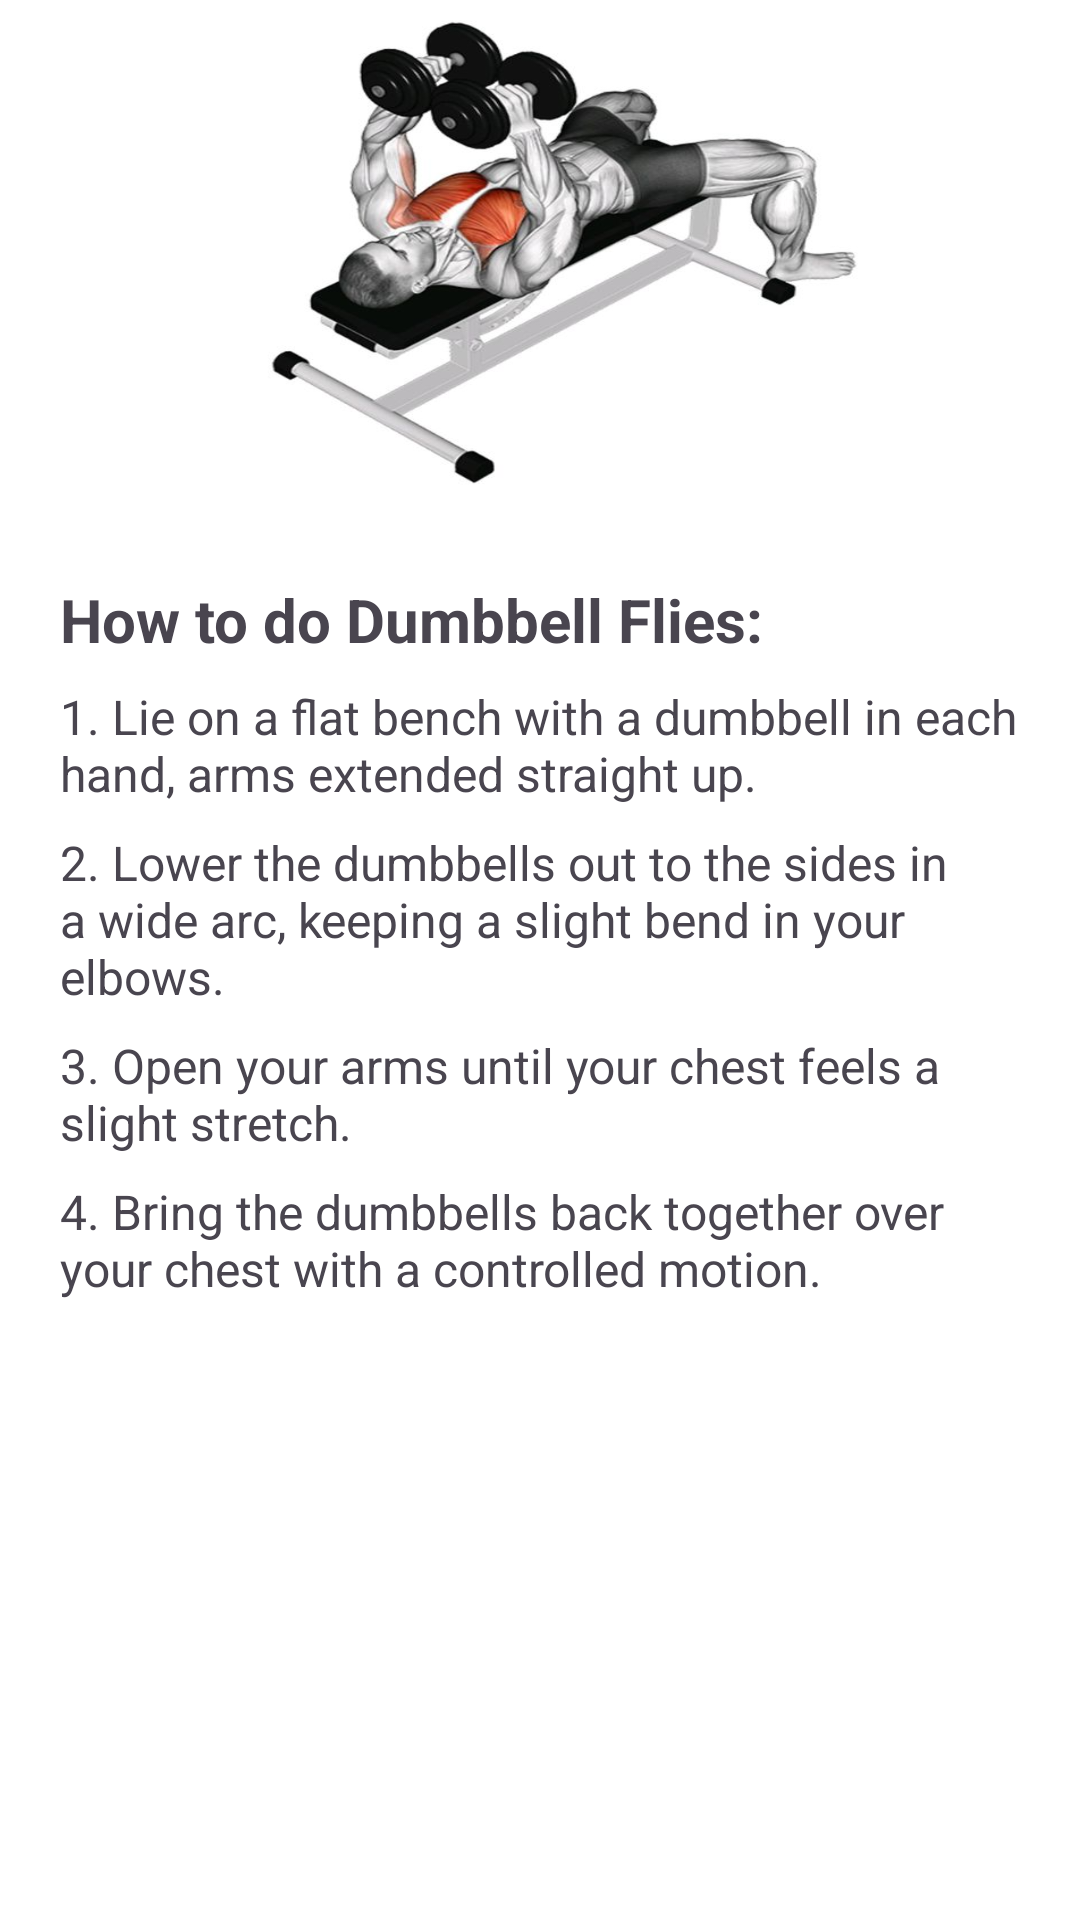

Reconstruct the res/layout file that produces this screen, plus the resources it refers to.
<!-- AndroidManifest.xml: application theme Theme.FitnessTacker -->
<!-- res/layout/fly_bottom_sheet.xml -->
<?xml version="1.0" encoding="utf-8"?>
<LinearLayout
    xmlns:android="http://schemas.android.com/apk/res/android"
    android:orientation="vertical"
    android:layout_width="match_parent"
    android:layout_height="600dp"
    android:gravity="center_horizontal"
    android:paddingHorizontal="20dp"
    android:paddingBottom="100dp"
    android:background="@color/white">

    <ImageView
        android:layout_width="242dp"
        android:layout_height="177dp"
        android:background="@drawable/flyes" />

    <TextView
        android:id="@+id/instructionsTextViewIncline"
        android:layout_width="match_parent"
        android:layout_height="wrap_content"
        android:layout_marginTop="16dp"
        android:text="How to do Dumbbell Flies:"
        android:textSize="20sp"
        android:textStyle="bold" />

    <TextView
        android:layout_width="match_parent"
        android:layout_height="wrap_content"
        android:text="1. Lie on a flat bench with a dumbbell in each hand, arms extended straight up."
        android:textSize="16sp"
        android:layout_marginTop="8dp" />

    <TextView
        android:layout_width="match_parent"
        android:layout_height="wrap_content"
        android:text="2. Lower the dumbbells out to the sides in a wide arc, keeping a slight bend in your elbows."
        android:textSize="16sp"
        android:layout_marginTop="8dp" />

    <TextView
        android:layout_width="match_parent"
        android:layout_height="wrap_content"
        android:text="3. Open your arms until your chest feels a slight stretch."
        android:textSize="16sp"
        android:layout_marginTop="8dp" />

    <TextView
        android:layout_width="match_parent"
        android:layout_height="wrap_content"
        android:text="4. Bring the dumbbells back together over your chest with a controlled motion."
        android:textSize="16sp"
        android:layout_marginTop="8dp" />


    

</LinearLayout>
<!-- resources referenced by this layout -->
<resources>
  <!-- drawable flyes: jpg bitmap (drawable, 31952 bytes) -->
  <style name="Theme.FitnessTacker" parent="Base.Theme.FitnessTacker" />
  <style name="Base.Theme.FitnessTacker" parent="Theme.Material3.DayNight.NoActionBar">
          
          
      </style>
  <!-- not gathered from this repository: default colours our renderer supplied (Android Studio template values) -->
  <color name="white">#FFFFFFFF</color>
</resources>
